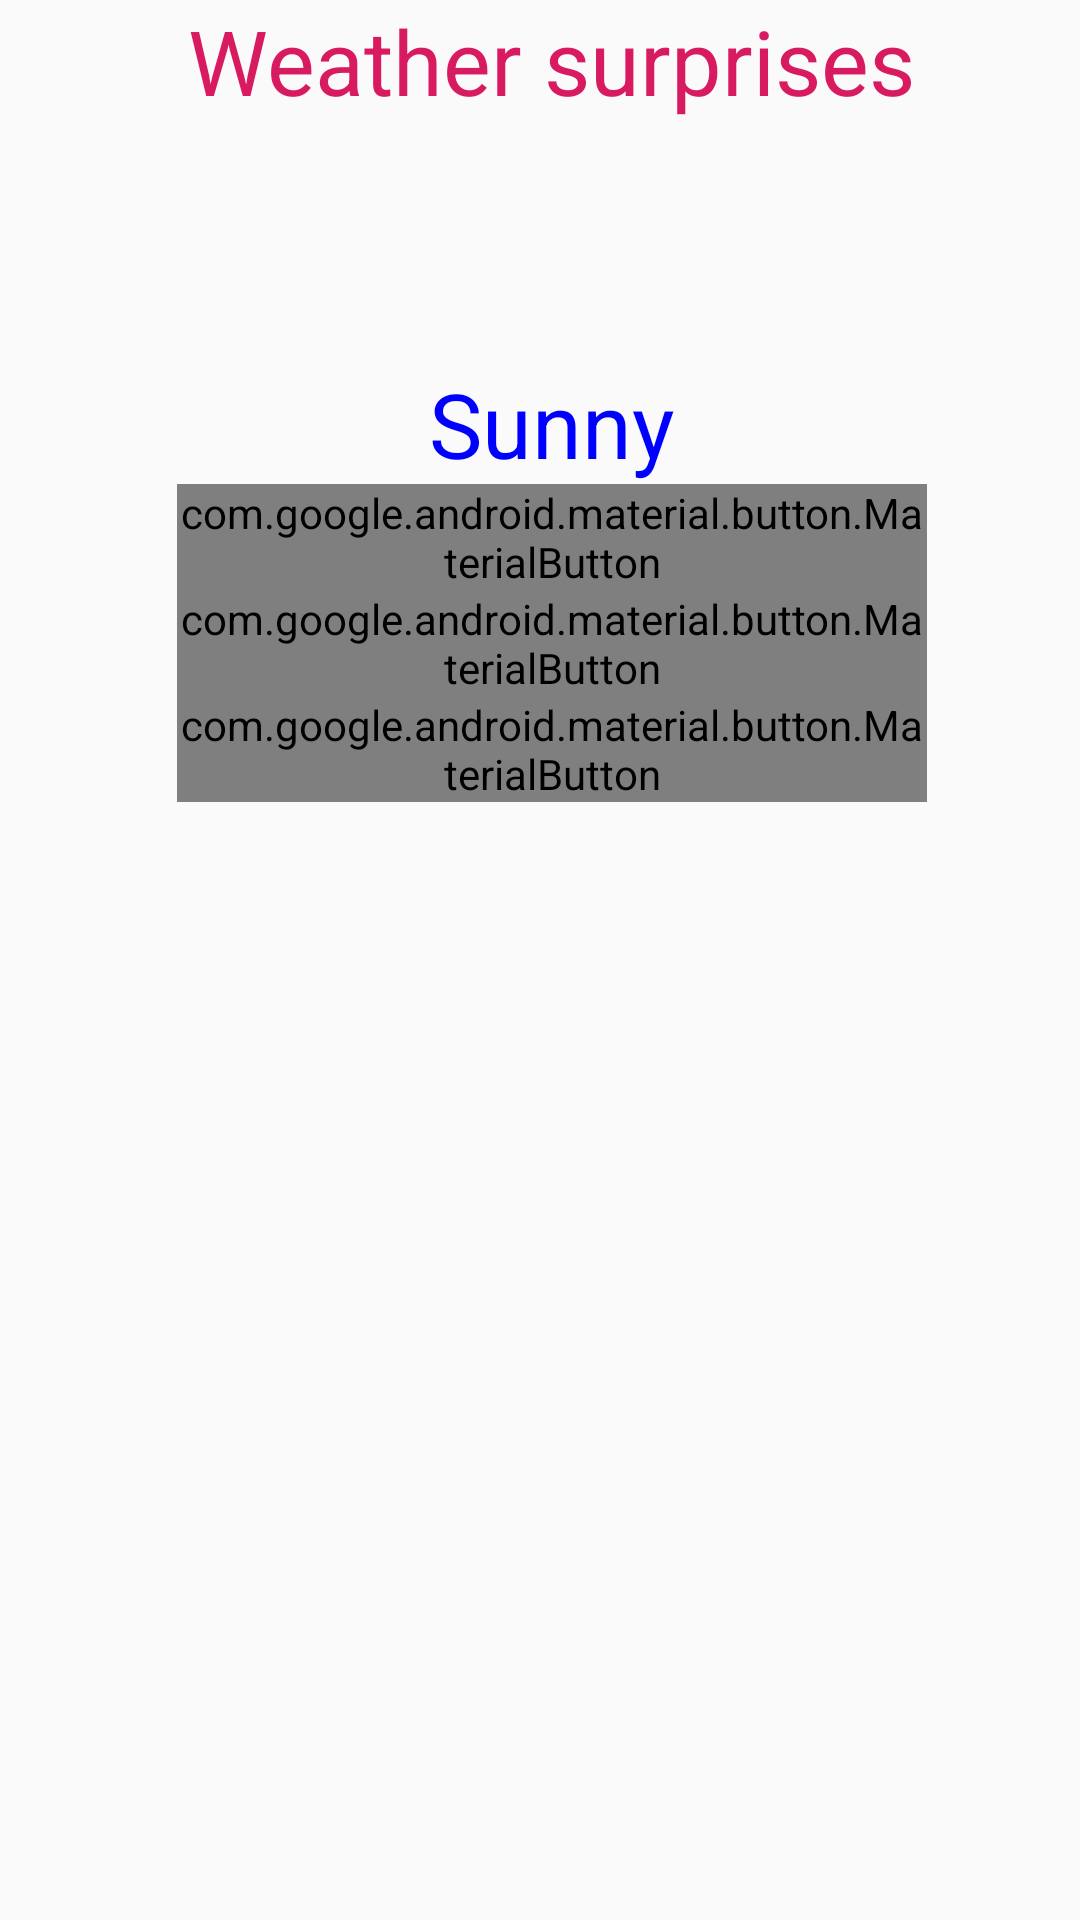

The Android layout XML behind this screen, and the referenced resources:
<!-- AndroidManifest.xml: application theme AppTheme -->
<!-- res/layout/fragment_output.xml -->
<?xml version="1.0" encoding="utf-8"?>
<ScrollView xmlns:android="http://schemas.android.com/apk/res/android"
    xmlns:app="http://schemas.android.com/apk/res-auto"
    android:layout_width="match_parent"
    android:layout_height="match_parent">


    <LinearLayout xmlns:android="http://schemas.android.com/apk/res/android"
        android:layout_width="match_parent"
        android:layout_height="wrap_content"
        android:orientation="vertical"
        android:theme="@style/StandardScreenTheme">

        <TextView
            style="@style/TextHeaderStyle"
            android:layout_width="wrap_content"
            android:layout_height="wrap_content"
            android:text="@string/weath" />

        <TextView
            android:id="@+id/place"
            style="@style/TextStandardStyle"
            android:layout_width="wrap_content"
            android:layout_height="wrap_content" />

        <TextView
            android:id="@+id/t"
            style="@style/TextStandardStyle"
            android:layout_width="wrap_content"
            android:layout_height="wrap_content" />

        <TextView
            android:id="@+id/w_type"
            style="@style/TextStandardStyle"
            android:layout_width="wrap_content"
            android:layout_height="wrap_content"
            android:text="@string/weather_type" />

        <TextView
            android:id="@+id/pressure_2"
            style="@style/TextStandardStyle"
            android:layout_width="wrap_content"
            android:layout_height="wrap_content"
            android:text="@string/pr"
            android:visibility="gone" />

        <TextView
            android:id="@+id/wind_2"
            style="@style/TextStandardStyle"
            android:layout_width="wrap_content"
            android:layout_height="wrap_content"
            android:text="@string/wd"
            android:visibility="gone" />

        <TextView
            android:id="@+id/humidity_2"
            style="@style/TextStandardStyle"
            android:layout_width="wrap_content"
            android:layout_height="wrap_content"
            android:text="@string/hm"
            android:visibility="gone" />

        

        <android.support.design.button.MaterialButton
            android:id="@+id/button_double_check"
            style="@style/ButtonStyleNo1"
            android:text="@string/double_check_with_yandex"
            app:cornerRadius="10sp" />

        <android.support.design.button.MaterialButton
            android:id="@+id/button_share"
            style="@style/ButtonStyleNo1"
            app:icon="@drawable/ic_baseline_share_24px"
            android:text="@string/share_with_friends"
            app:cornerRadius="10sp" />

        <android.support.design.button.MaterialButton
            android:id="@+id/button_temp_history"
            style="@style/ButtonStyleNo1"
            android:text="@string/get_temperature_history"
            app:cornerRadius="10sp" />

    </LinearLayout>

</ScrollView>
<!-- resources referenced by this layout -->
<resources>
  <string name="back_button_name">Back</string>
  <string name="double_check_with_yandex">Double check with Yandex</string>
  <string name="get_temperature_history">Get temperature history</string>
  <string name="hm">Humidity</string>
  <string name="pr">Pressure</string>
  <string name="share_with_friends">Share with friends</string>
  <string name="wd">Wind speed</string>
  <string name="weath">Weather surprises</string>
  <string name="weather_type">Sunny</string>
  <style name="ButtonStyleNo1">
          <item name="android:layout_height">wrap_content</item>
          <item name="android:layout_width">250sp</item>
          <item name="android:layout_marginStart">4dp</item>
          <item name="android:layout_marginLeft">4dp</item>
      </style>
  <style name="StandardScreenTheme" parent="AppTheme">
          <item name="android:gravity">center_horizontal</item>
      </style>
  <style name="TextHeaderStyle" parent="TextStandardStyle">
          <item name="android:textColor">@color/colorAccent</item>
      </style>
  <style name="TextStandardStyle" parent="TextAppearance.AppCompat.Medium">
          <item name="android:layout_marginStart">4dp</item>
          <item name="android:layout_marginLeft">4dp</item>
          <item name="android:textColor">@color/colorBlue</item>
          <item name="android:textSize">30sp</item>
      </style>
  <style name="AppTheme" parent="Theme.AppCompat.Light.DarkActionBar">
          
          <item name="colorPrimary">@color/colorPrimary</item>
          <item name="colorPrimaryDark">@color/colorPrimaryDark</item>
          <item name="colorAccent">@color/colorAccent</item>
      </style>
  <color name="colorAccent">#D81B60</color>
  <color name="colorBlue">#0000ff</color>
  <color name="colorPrimary">#008577</color>
  <color name="colorPrimaryDark">#00574B</color>
</resources>
